Run: headless pygame with SDL's dummy video driver; simulated clock (each Clock.tick advances the game by its frame time, no real sleeping); random seed 0; keys injected as events and as key.get_pressed() state; no mouse input.
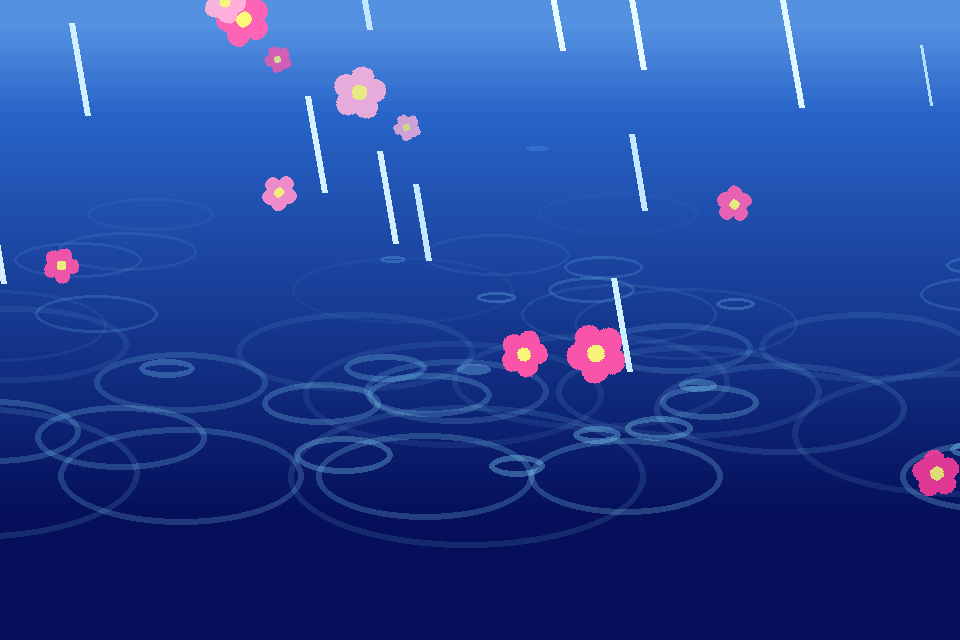
Frame 1 of 4 · flips 1–60 · no input
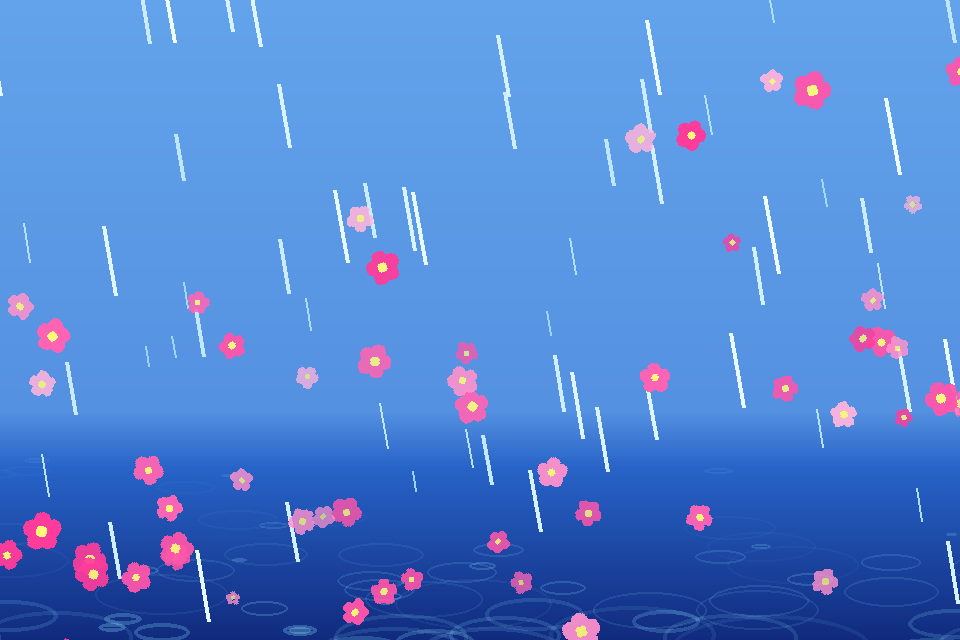
Frame 2 of 4 · flips 61–180 · tapped SPACE, RETURN · held RIGHT (→), D
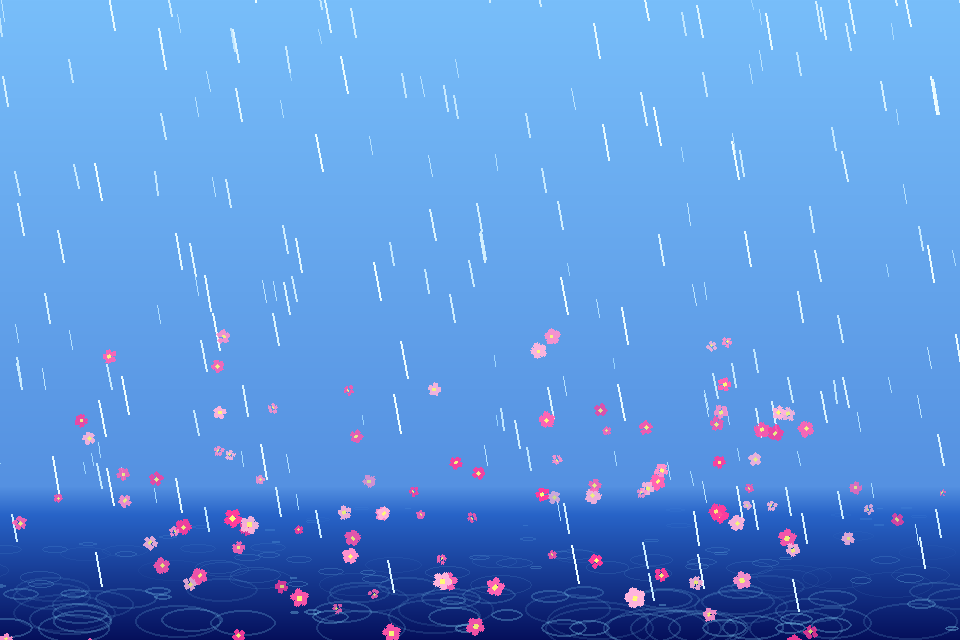
Frame 3 of 4 · flips 181–300 · held DOWN (↓), S
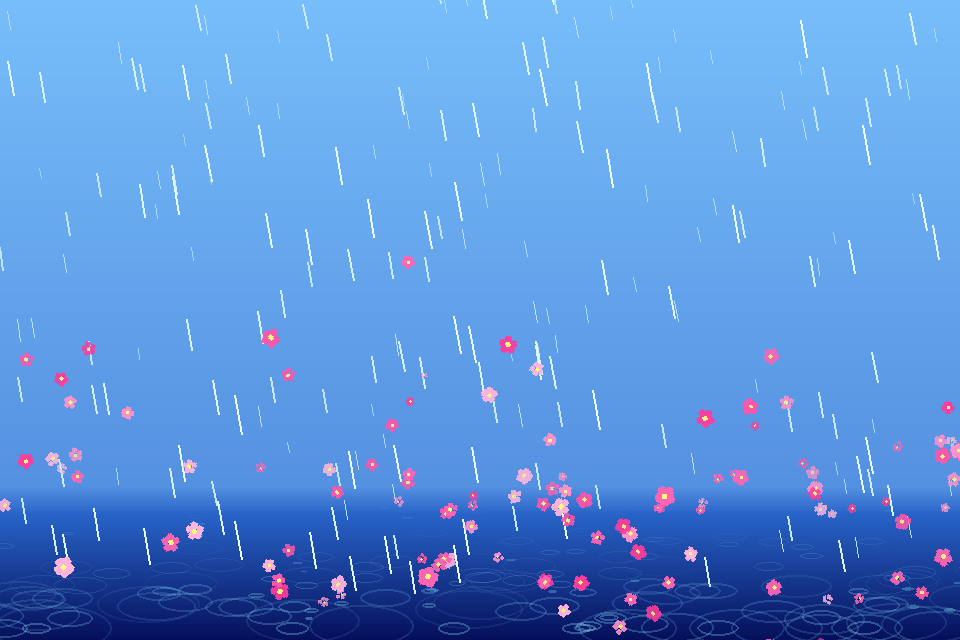
Frame 4 of 4 · flips 301–420 · held LEFT (←), A, UP (↑), W

The pygame program that drew these frames:

import pygame, random, math

W, H = 960, 640
WY = H - 140             # 水面线
LT, LB = WY + 8, H - 12  # 落点上下限
RAIN_A_MIN, RAIN_A_MAX = 40, 200   # 雨滴透明度


# 摄像机
class Camera:
    """开场镜头对着雨地拍，随后远景。"""
    Z0, Z1 = 3.2, 1.0            # 起始 / 结束缩放
    HOLD, PULL = .8, 4.0         # 特写停留、拉远时长（秒）
    F0 = (W * .5, WY + 80.0)     # 起始注视点：直接压在水面上
    F1 = (W * .5, H * .5)        # 结束注视点：画面中心

    def __init__(self):
        self.t = -self.HOLD
        self.z = self.Z0
        self.fx, self.fy = self.F0

    def update(self, dt):
        self.t += dt
        if self.t <= 0:
            k = 0.0
        elif self.t >= self.PULL:
            k = 1.0
        else:
            k = self.t / self.PULL
            k = k * k * (3 - 2 * k)  # 平滑缓入缓出

        self.z = self.Z0 + (self.Z1 - self.Z0) * k
        self.fx = self.F0[0] + (self.F1[0] - self.F0[0]) * k
        self.fy = self.F0[1] + (self.F1[1] - self.F0[1]) * k

    def done(self):
        """镜头是否已经完全拉到全景"""
        return self.t >= self.PULL

    def pt(self, x, y):
        """世界坐标 -> 屏幕坐标"""
        return (
            (x - self.fx) * self.z + W * 0.5,
            (y - self.fy) * self.z + H * 0.5
        )


def bg_cols():
    cols = []
    for y in range(H):
        if y < WY - 14:
            t = y / (WY - 14)
            c = (int(120 - 35 * t), int(190 - 45 * t), int(250 - 25 * t))
        elif y < WY + 14:
            t = (y - WY + 14) / 28
            c = (int(85 - 45 * t), int(145 - 45 * t), int(225 - 25 * t))
        else:
            t = (y - WY - 14) / (H - WY - 14)
            c = (int(40 - 35 * t), int(100 - 85 * t), int(200 - 110 * t))
        cols.append(c)
    return cols


def petal(sz, col):     # 一朵花的底图
    sz = max(2, int(sz))
    s = pygame.Surface((sz * 2, sz * 2), pygame.SRCALPHA)
    for i in range(5):
        a = i * math.tau / 5 - math.pi / 2
        pygame.draw.circle(
            s,
            col,
            (sz + math.cos(a) * sz * 0.54, sz + math.sin(a) * sz * 0.54),
            sz * 0.46
        )
    pygame.draw.circle(s, (255, 250, 120), (sz, sz), max(1, int(sz * 0.3)))
    return s


class Drop:
    def __init__(self, first=False):
        d = random.random() ** 0.7
        self.sp = 400 + d * 900
        self.wind = 60 + d * 170
        self.depth = t = min(1, max(0, d + random.uniform(-0.22, 0.22)))
        r = int(150 + d * 90)
        g = int(210 + d * 45)
        a = int(RAIN_A_MIN + (RAIN_A_MAX - RAIN_A_MIN) * t)
        self.col = (r, g, 255, a)
        self.w = 1 if d < 0.45 else 2
        self.ly = LT + (LB - LT) * t
        self.x = random.uniform(-150, W + 150)
        self.y = random.uniform(0, self.ly) if first else random.uniform(-400, -10)
        k = (9 + d * 30) / math.hypot(self.wind, self.sp)
        self.dx, self.dy = -self.wind * k, -self.sp * k

    def step(self, dt):
        self.x += self.wind * dt
        self.y += self.sp * dt
        if self.y >= self.ly:
            hit = (self.x, self.ly, self.depth)   # 落点：x、水面高度、深度
            self.__init__()          # 落点到了，重开一颗
            return hit
        return None

    def draw(self, s, cam):
        x, y = cam.pt(self.x, self.y)
        if not (-80 <= x <= W + 80 and -80 <= y <= H + 80):
            return
        x2, y2 = cam.pt(self.x + self.dx, self.y + self.dy)
        pygame.draw.line(
            s,
            self.col,
            (x, y),
            (x2, y2),
            max(1, int(round(self.w * cam.z)))
        )


class Ripple:
    def __init__(self, x, y, depth, s=1):
        self.x, self.y, self.d = x, y, depth
        self.r = random.uniform(1.5, 3)
        self.maxr = (10 + 46 * depth) * s * random.uniform(0.85, 1.15)
        self.grow = (28 + 78 * depth) * s
        self.sq = 0.2 + 0.2 * depth
        self.ma = 30 + 70 * depth
        self.life = self.ml = 0.4 + 0.55 * depth
        self.w = 1 if depth < 0.65 else 2

    def step(self, dt):
        self.r += self.grow * dt
        self.life -= dt
        return self.life <= 0 or self.r >= self.maxr

    def draw(self, s, cam):
        a = int(self.ma * (self.life / self.ml) ** 1.5)
        z = cam.z
        w, h = int(self.r * 2 * z), int(self.r * 2 * self.sq * z)
        if a <= 3 or w < 2 or h < 1:
            return
        lw = max(1, int(round(self.w * z)))
        pad = lw + 2
        r = pygame.Surface((w + pad * 2, h + pad * 2), pygame.SRCALPHA)
        pygame.draw.ellipse(r, (140, 225, 255, a), (pad, pad, w, h), lw)
        x, y = cam.pt(self.x, self.y)
        s.blit(r, (int(x - r.get_width() // 2), int(y - r.get_height() // 2)))


PINK = [
    (255, 100, 180),
    (255, 145, 205),
    (255, 60, 155),
    (255, 180, 220),
    (255, 85, 170)
]


class Flower:
    def __init__(self, x, y, depth, s=1):
        self.x, self.y, self.d = x, y, depth
        sp = (0.65 + 0.55 * depth) * s
        a = random.uniform(math.pi * 1.18, math.pi * 1.82)
        v = random.uniform(280, 600) * sp
        self.vx, self.vy = math.cos(a) * v, math.sin(a) * v
        self.wa = random.uniform(-240, 240) * sp
        self.g = 520 * (0.85 + 0.15 * depth)
        self.size = random.randint(4, 7) + int(4 * depth)
        self.col = random.choice(PINK)
        self.ang = random.uniform(0, 360)
        self.spin = random.uniform(-220, 220) * (0.6 + 0.8 * depth)
        self.life = self.ml = random.uniform(3, 6) * (0.75 + 0.55 * depth)
        self.alpha = 0.72 + 0.28 * depth

    def step(self, dt):
        self.vy += self.g * dt
        self.vx += self.wa * dt
        self.vx *= 1 - 0.6 * dt
        self.vy *= 1 - 0.2 * dt
        self.x += self.vx * dt
        self.y += self.vy * dt
        self.ang += self.spin * dt
        self.life -= dt
        m = 60
        return (
            self.life <= 0
            or self.x < -m
            or self.x > W + m
            or self.y > H + m
            or self.y < -m
        )

    def draw(self, s, cam):
        t = self.life / self.ml
        sz = self.size * cam.z
        img = pygame.transform.rotate(petal(sz, self.col), self.ang)
        a = self.alpha if t > 0.35 else self.alpha * t / 0.35
        img.set_alpha(int(255 * a))
        x, y = cam.pt(self.x, self.y)
        if not (-90 <= x <= W + 90 and -90 <= y <= H + 90):
            return
        s.blit(img, img.get_rect(center=(int(x), int(y))))


def main():
    pygame.init()
    sc = pygame.display.set_mode((W, H))
    pygame.display.set_caption("雨落生花  ESC 退出")
    clock = pygame.time.Clock()
    cols = bg_cols()
    cam = Camera()
    drops = [Drop(True) for _ in range(360)]
    ripples, flowers = [], []

    running = True
    while running:
        dt = min(clock.tick(60) / 1000, 0.05)
        for e in pygame.event.get():
            if e.type == pygame.QUIT:
                running = False
            elif e.type == pygame.KEYDOWN and e.key == 27:
                running = False

        cam.update(dt)

        # 背景：按镜头取样世界 y，逐行铺色
        z, fy = cam.z, cam.fy
        for sy in range(H):
            wy = int(fy + (sy - H * 0.5) / z)
            sc_y = 0 if wy < 0 else (H - 1 if wy >= H else wy)
            pygame.draw.line(sc, cols[sc_y], (0, sy), (W, sy))

        # 雨滴：落地时溅起涟漪，偶尔开出一朵花
        for d in drops:
            hit = d.step(dt)
            if hit:
                rx, ry, rd = hit
                ripples.append(Ripple(rx, ry, rd))
                if random.random() < 0.25:
                    flowers.append(Flower(rx, ry, rd))
            d.draw(sc, cam)

        # 涟漪：先推进，再绘制，消失的移除
        alive = []
        for r in ripples:
            if not r.step(dt):
                r.draw(sc, cam)
                alive.append(r)
        ripples = alive

        # 花瓣：同上
        alive = []
        for f in flowers:
            if not f.step(dt):
                f.draw(sc, cam)
                alive.append(f)
        flowers = alive

        pygame.display.flip()

    pygame.quit()


if __name__ == "__main__":
    main()
